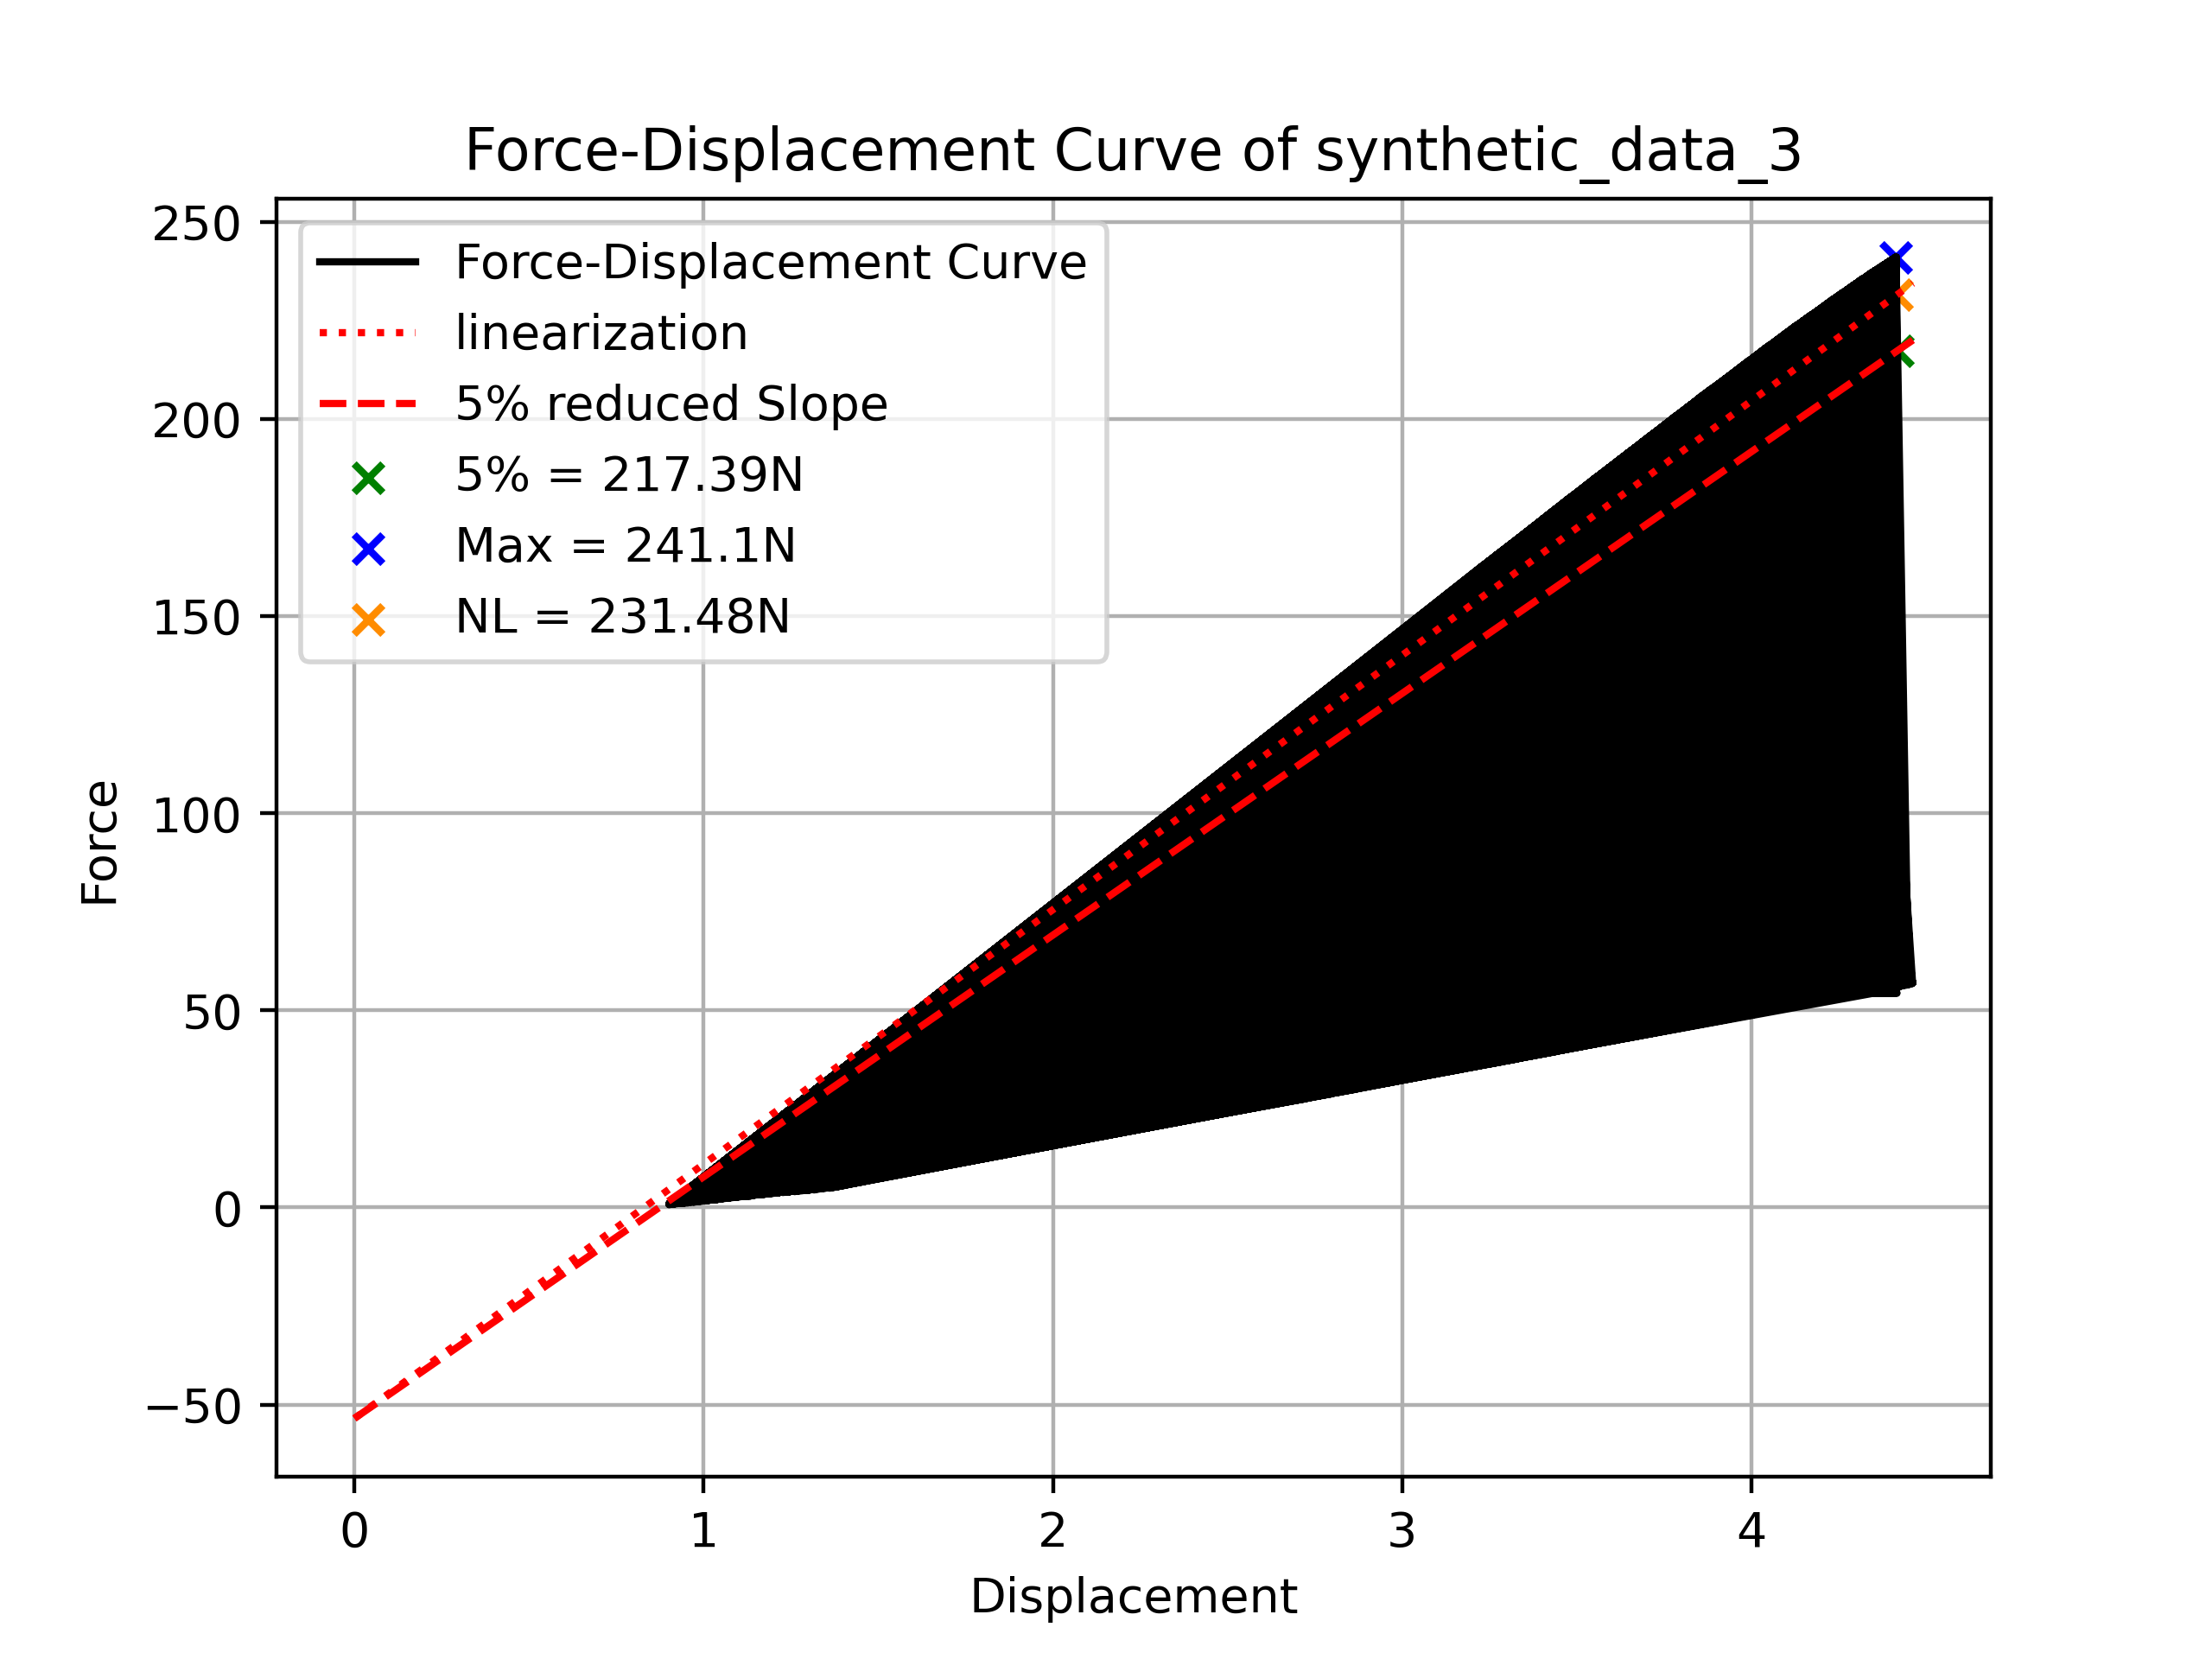

The data file committed next to this chart (first rows):
Displacement, Force
3.676, 193.1
1.672, 51.48
3.857, 205.5
3.521, 182.6
4.01, 215.7
3.131, 34.54
4.264, 232.1
2.958, 143.5
3.449, 177.6
2.599, 118.2
2.74, 128.1
3.287, 37.32
1.883, 66.4
2.135, 84.56
3.195, 160.1
1.015, 8.412
2.516, 112.1
0.9768, 1.46
3.131, 155.5
2.55, 114.6
2.106, 82.44
4.388, 239.4
2.706, 125.7
4.341, 236.6
2.951, 31.66
1.405, 34
3.143, 156.4
1.454, 37.2
3.568, 186
2.235, 92.08
3.153, 157.1
3.163, 34.98
1.281, 4.34
2.016, 75.92
0.9339, 3.116
2.408, 104.4
3.575, 186.2
1.975, 73.04
1.274, 4.34
2.805, 29.24
3.872, 47.04
4.452, 56.9
3.641, 190.9
1.127, 15.74
2.971, 144.4
1.069, 12.08
2.824, 133.9
2.888, 138.4
2.418, 105.1
1.122, 3.02
3.731, 197
4.351, 55.02
4.336, 236.2
3.516, 182.2
1.916, 68.74
2.664, 27.14
0.9562, 1.58
4.016, 216.3
2.293, 96.06
2.088, 17.4
... 24,940 more rows
